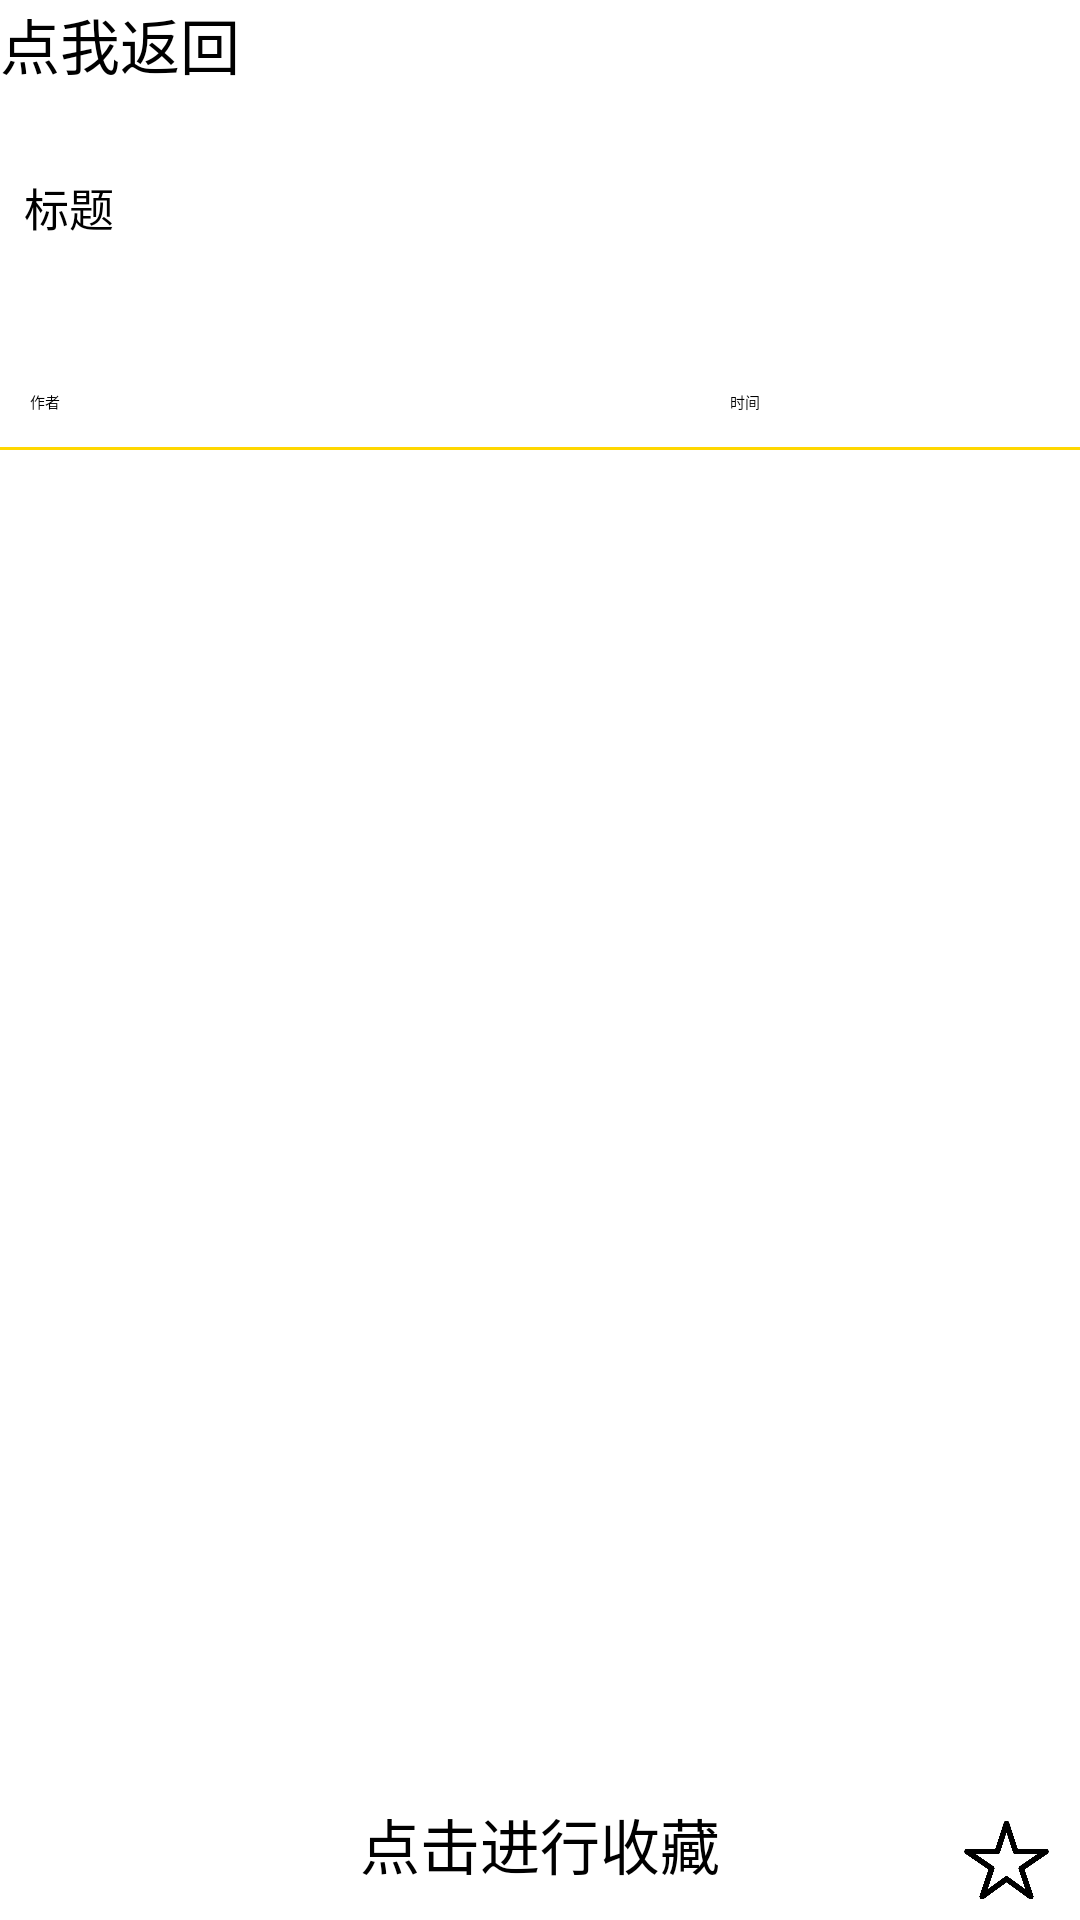

Android layout source for this screen:
<!-- AndroidManifest.xml: application theme Theme.MyApplication -->
<!-- res/layout/activity_newsdetail_novideo.xml -->
<?xml version="1.0" encoding="utf-8"?>

<LinearLayout xmlns:android="http://schemas.android.com/apk/res/android"
    android:layout_width="match_parent"
    android:layout_height="match_parent"
    xmlns:tools="http://schemas.android.com/tools"
    xmlns:app="http://schemas.android.com/apk/res-auto"
    android:orientation="vertical">
    <Button
        android:id="@+id/back"
        android:layout_width="match_parent"
        android:layout_height="50dp"
        android:text="点我返回"
        android:textSize="20dp"/>
    <LinearLayout
        android:layout_width="match_parent"
        android:layout_height="80dp"
        android:orientation="horizontal">

        <TextView
            android:id="@+id/tTitle"
            android:layout_width="match_parent"
            android:layout_height="wrap_content"
            android:layout_margin="8dp"
            android:layout_weight="2"
            android:text="标题"
            android:textColor="#000000"
            android:textSize="15dp" />
    </LinearLayout>


    <LinearLayout
        android:layout_width="match_parent"
        android:layout_height="19dp"
        android:orientation="horizontal"
        android:layout_gravity="bottom">

        <TextView
            android:id="@+id/tPublisher"
            android:layout_width="0dp"
            android:layout_height="match_parent"
            android:layout_marginLeft="10dp"
            android:layout_weight="4"
            android:text="作者"

            />

        <TextView
            android:id="@+id/tDate"
            android:layout_width="0dp"
            android:layout_height="match_parent"
            android:layout_weight="2"
            android:text="时间"
            />
    </LinearLayout>
    <View
        android:layout_width="match_parent"
        android:layout_height="1dp"
        android:background="#FFD700" />
    <ScrollView
        android:layout_width="match_parent"
        android:layout_height="0dp"
        android:layout_weight="1"
        android:id="@+id/show_news">
        <LinearLayout
            android:layout_width="match_parent"
            android:layout_height="0dp"
            android:layout_weight="1"
            android:orientation="vertical">
            <ImageView
                android:id="@+id/imageView"
                android:layout_width="match_parent"
                android:layout_height="wrap_content"
                android:layout_margin="5dp" />
            <TextView
                android:id="@+id/content"
                android:layout_width="match_parent"
                android:layout_height="match_parent"/>
        </LinearLayout>
    </ScrollView>
    <LinearLayout
        android:layout_width="match_parent"
        android:layout_height="40dp"
        android:orientation="horizontal"
        android:background="#ffffff"
        android:layout_gravity="bottom"
        android:id="@+id/collect_news">

        <TextView
            android:layout_width="0dp"
            android:layout_height="match_parent"
            android:layout_weight="8"
            android:text="                        点击进行收藏"
            android:textSize="20sp" />
        <ImageView
            android:id="@+id/collectnews"
            android:layout_width="0dp"
            android:layout_height="match_parent"
            android:src="@drawable/star"
            android:layout_margin="5dp"
            android:layout_weight="1"/>
    </LinearLayout>


</LinearLayout>
<!-- resources referenced by this layout -->
<resources>
  <!-- drawable star: png bitmap (drawable, 7450 bytes) -->
</resources>
